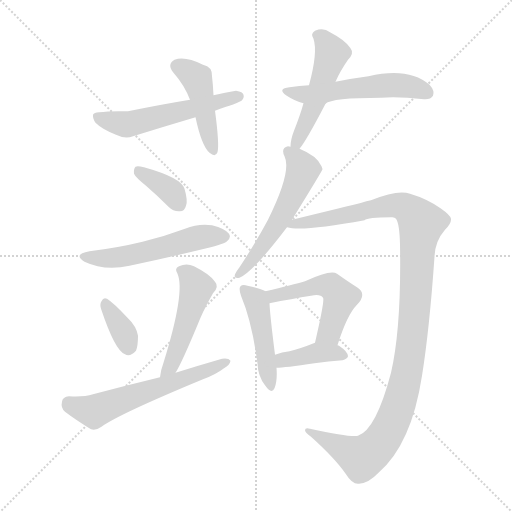
t = 0.00 s
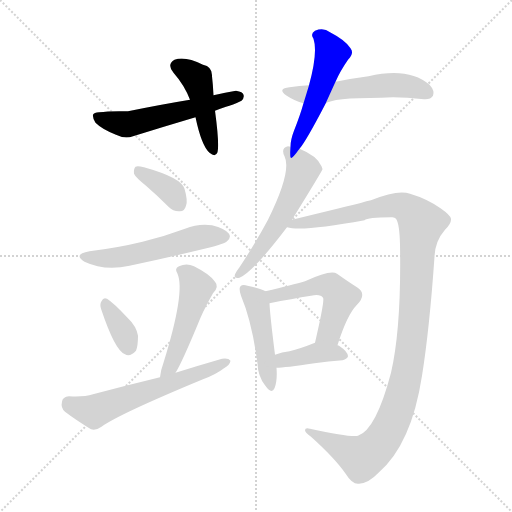
t = 1.91 s
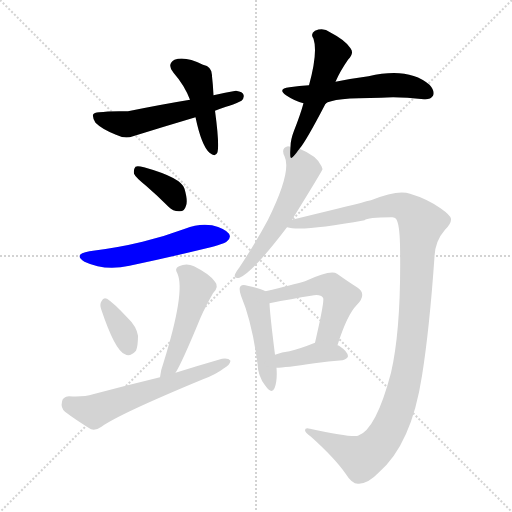
t = 3.83 s
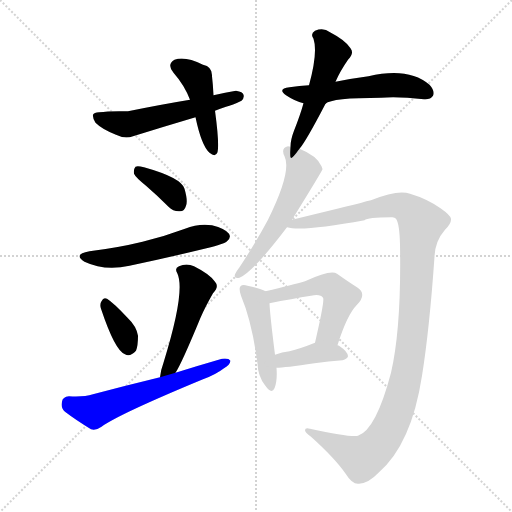
t = 5.74 s
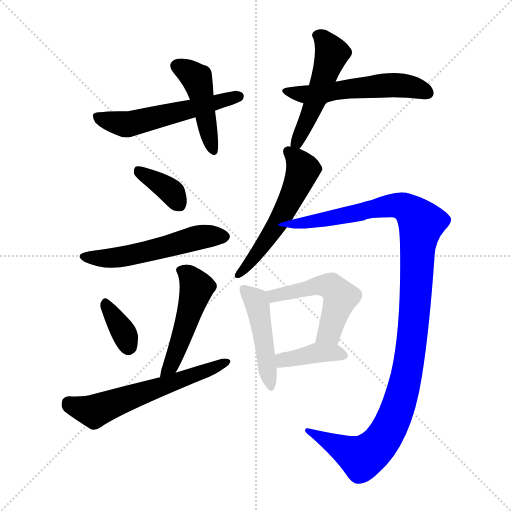
t = 7.65 s
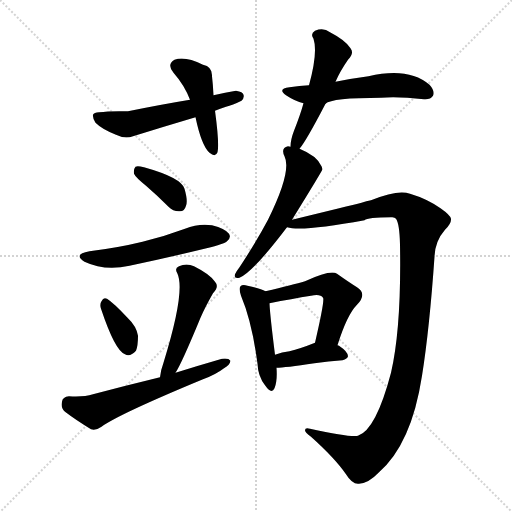
t = 9.56 s

The animated SVG that drew these frames (rendered in a browser with its animation timeline set to each time). Animation: 14 CSS @keyframes rules; one cycle of 9.56 s.

<svg version="1.1" viewBox="0 0 1024 1024" xmlns="http://www.w3.org/2000/svg">
  <g stroke="lightgray" stroke-dasharray="1,1" stroke-width="1" transform="scale(4, 4)">
    <line x1="0" y1="0" x2="256" y2="256"></line>
    <line x1="256" y1="0" x2="0" y2="256"></line>
    <line x1="128" y1="0" x2="128" y2="256"></line>
    <line x1="0" y1="128" x2="256" y2="128"></line>
  </g>
<g transform="scale(1, -1) translate(0, -900)">
   <style type="text/css">
    @keyframes keyframes0 {
      from {
       stroke: blue;
       stroke-dashoffset: 450;
       stroke-width: 128;
       }
       59% {
       animation-timing-function: step-end;
       stroke: blue;
       stroke-dashoffset: 0;
       stroke-width: 128;
       }
       to {
       stroke: black;
       stroke-width: 1024;
       }
       }
       #make-me-a-hanzi-animation-0 {
         animation: keyframes0 0.616211s both;
         animation-delay: 0.000000s;
         animation-timing-function: linear;
       }
    @keyframes keyframes1 {
      from {
       stroke: blue;
       stroke-dashoffset: 549;
       stroke-width: 128;
       }
       64% {
       animation-timing-function: step-end;
       stroke: blue;
       stroke-dashoffset: 0;
       stroke-width: 128;
       }
       to {
       stroke: black;
       stroke-width: 1024;
       }
       }
       #make-me-a-hanzi-animation-1 {
         animation: keyframes1 0.696777s both;
         animation-delay: 0.616211s;
         animation-timing-function: linear;
       }
    @keyframes keyframes2 {
      from {
       stroke: blue;
       stroke-dashoffset: 502;
       stroke-width: 128;
       }
       62% {
       animation-timing-function: step-end;
       stroke: blue;
       stroke-dashoffset: 0;
       stroke-width: 128;
       }
       to {
       stroke: black;
       stroke-width: 1024;
       }
       }
       #make-me-a-hanzi-animation-2 {
         animation: keyframes2 0.658529s both;
         animation-delay: 1.312988s;
         animation-timing-function: linear;
       }
    @keyframes keyframes3 {
      from {
       stroke: blue;
       stroke-dashoffset: 542;
       stroke-width: 128;
       }
       64% {
       animation-timing-function: step-end;
       stroke: blue;
       stroke-dashoffset: 0;
       stroke-width: 128;
       }
       to {
       stroke: black;
       stroke-width: 1024;
       }
       }
       #make-me-a-hanzi-animation-3 {
         animation: keyframes3 0.691081s both;
         animation-delay: 1.971517s;
         animation-timing-function: linear;
       }
    @keyframes keyframes4 {
      from {
       stroke: blue;
       stroke-dashoffset: 368;
       stroke-width: 128;
       }
       55% {
       animation-timing-function: step-end;
       stroke: blue;
       stroke-dashoffset: 0;
       stroke-width: 128;
       }
       to {
       stroke: black;
       stroke-width: 1024;
       }
       }
       #make-me-a-hanzi-animation-4 {
         animation: keyframes4 0.549479s both;
         animation-delay: 2.662598s;
         animation-timing-function: linear;
       }
    @keyframes keyframes5 {
      from {
       stroke: blue;
       stroke-dashoffset: 537;
       stroke-width: 128;
       }
       64% {
       animation-timing-function: step-end;
       stroke: blue;
       stroke-dashoffset: 0;
       stroke-width: 128;
       }
       to {
       stroke: black;
       stroke-width: 1024;
       }
       }
       #make-me-a-hanzi-animation-5 {
         animation: keyframes5 0.687012s both;
         animation-delay: 3.212077s;
         animation-timing-function: linear;
       }
    @keyframes keyframes6 {
      from {
       stroke: blue;
       stroke-dashoffset: 353;
       stroke-width: 128;
       }
       53% {
       animation-timing-function: step-end;
       stroke: blue;
       stroke-dashoffset: 0;
       stroke-width: 128;
       }
       to {
       stroke: black;
       stroke-width: 1024;
       }
       }
       #make-me-a-hanzi-animation-6 {
         animation: keyframes6 0.537272s both;
         animation-delay: 3.899089s;
         animation-timing-function: linear;
       }
    @keyframes keyframes7 {
      from {
       stroke: blue;
       stroke-dashoffset: 486;
       stroke-width: 128;
       }
       61% {
       animation-timing-function: step-end;
       stroke: blue;
       stroke-dashoffset: 0;
       stroke-width: 128;
       }
       to {
       stroke: black;
       stroke-width: 1024;
       }
       }
       #make-me-a-hanzi-animation-7 {
         animation: keyframes7 0.645508s both;
         animation-delay: 4.436361s;
         animation-timing-function: linear;
       }
    @keyframes keyframes8 {
      from {
       stroke: blue;
       stroke-dashoffset: 595;
       stroke-width: 128;
       }
       66% {
       animation-timing-function: step-end;
       stroke: blue;
       stroke-dashoffset: 0;
       stroke-width: 128;
       }
       to {
       stroke: black;
       stroke-width: 1024;
       }
       }
       #make-me-a-hanzi-animation-8 {
         animation: keyframes8 0.734212s both;
         animation-delay: 5.081868s;
         animation-timing-function: linear;
       }
    @keyframes keyframes9 {
      from {
       stroke: blue;
       stroke-dashoffset: 550;
       stroke-width: 128;
       }
       64% {
       animation-timing-function: step-end;
       stroke: blue;
       stroke-dashoffset: 0;
       stroke-width: 128;
       }
       to {
       stroke: black;
       stroke-width: 1024;
       }
       }
       #make-me-a-hanzi-animation-9 {
         animation: keyframes9 0.697591s both;
         animation-delay: 5.816081s;
         animation-timing-function: linear;
       }
    @keyframes keyframes10 {
      from {
       stroke: blue;
       stroke-dashoffset: 1159;
       stroke-width: 128;
       }
       79% {
       animation-timing-function: step-end;
       stroke: blue;
       stroke-dashoffset: 0;
       stroke-width: 128;
       }
       to {
       stroke: black;
       stroke-width: 1024;
       }
       }
       #make-me-a-hanzi-animation-10 {
         animation: keyframes10 1.193197s both;
         animation-delay: 6.513672s;
         animation-timing-function: linear;
       }
    @keyframes keyframes11 {
      from {
       stroke: blue;
       stroke-dashoffset: 461;
       stroke-width: 128;
       }
       60% {
       animation-timing-function: step-end;
       stroke: blue;
       stroke-dashoffset: 0;
       stroke-width: 128;
       }
       to {
       stroke: black;
       stroke-width: 1024;
       }
       }
       #make-me-a-hanzi-animation-11 {
         animation: keyframes11 0.625163s both;
         animation-delay: 7.706868s;
         animation-timing-function: linear;
       }
    @keyframes keyframes12 {
      from {
       stroke: blue;
       stroke-dashoffset: 507;
       stroke-width: 128;
       }
       62% {
       animation-timing-function: step-end;
       stroke: blue;
       stroke-dashoffset: 0;
       stroke-width: 128;
       }
       to {
       stroke: black;
       stroke-width: 1024;
       }
       }
       #make-me-a-hanzi-animation-12 {
         animation: keyframes12 0.662598s both;
         animation-delay: 8.332031s;
         animation-timing-function: linear;
       }
    @keyframes keyframes13 {
      from {
       stroke: blue;
       stroke-dashoffset: 390;
       stroke-width: 128;
       }
       56% {
       animation-timing-function: step-end;
       stroke: blue;
       stroke-dashoffset: 0;
       stroke-width: 128;
       }
       to {
       stroke: black;
       stroke-width: 1024;
       }
       }
       #make-me-a-hanzi-animation-13 {
         animation: keyframes13 0.567383s both;
         animation-delay: 8.994629s;
         animation-timing-function: linear;
       }
</style>
<path d="M 427.0 709.5 Q 426.0 730.5 424.0 747.5 Q 425.0 766.5 406.0 770.5 Q 370.0 788.5 349.0 780.5 Q 333.0 771.5 347.0 754.5 Q 369.0 729.5 380.0 700.5 L 391.0 665.5 Q 403.0 608.5 419.0 594.5 Q 431.0 584.5 435.0 595.5 Q 439.0 611.5 430.0 678.5 L 427.0 709.5 Z" fill="lightgray"></path> 
<path d="M 430.0 678.5 Q 440.0 682.5 452.0 686.5 Q 465.0 689.5 483.0 698.5 Q 489.0 704.5 487.0 710.5 Q 486.0 716.5 472.0 718.5 Q 451.0 715.5 427.0 709.5 L 380.0 700.5 Q 325.0 691.5 256.0 677.5 Q 219.0 678.5 198.0 675.5 Q 188.0 675.5 186.0 670.5 Q 185.0 663.5 191.0 654.5 Q 204.0 641.5 232.0 630.5 Q 250.0 621.5 266.0 627.5 Q 327.0 646.5 391.0 665.5 L 430.0 678.5 Z" fill="lightgray"></path> 
<path d="M 671.0 736.5 Q 680.0 757.5 696.0 780.5 Q 709.0 793.5 701.0 803.5 Q 691.0 819.5 660.0 835.5 Q 647.0 845.5 630.0 838.5 Q 620.0 832.5 627.0 822.5 Q 636.0 795.5 618.0 729.5 L 607.0 693.5 Q 600.0 668.5 588.0 638.5 Q 581.0 620.5 581.0 606.5 C 579.0 576.5 581.0 578.5 599.0 602.5 Q 612.0 617.5 651.0 692.5 L 671.0 736.5 Z" fill="lightgray"></path> 
<path d="M 651.0 692.5 Q 663.0 704.5 762.0 704.5 Q 795.0 707.5 848.0 701.5 Q 861.0 700.5 866.0 708.5 Q 870.0 718.5 859.0 730.5 Q 817.0 766.5 737.0 747.5 Q 706.0 743.5 671.0 736.5 L 618.0 729.5 Q 599.0 728.5 579.0 725.5 Q 554.0 722.5 572.0 709.5 Q 590.0 697.5 607.0 693.5 C 636.0 685.5 636.0 684.5 651.0 692.5 Z" fill="lightgray"></path> 
<path d="M 292.0 528.5 Q 314.0 509.5 337.0 486.5 Q 347.0 476.5 360.0 477.5 Q 369.0 477.5 372.0 488.5 Q 376.0 498.5 369.0 522.5 Q 363.0 544.5 288.0 565.5 Q 275.0 568.5 271.0 566.5 Q 267.0 562.5 268.0 552.5 Q 271.0 545.5 292.0 528.5 Z" fill="lightgray"></path> 
<path d="M 179.0 397.5 Q 145.0 391.5 169.0 376.5 Q 209.0 357.5 259.0 368.5 Q 335.0 384.5 413.0 403.5 Q 449.0 412.5 454.0 417.5 Q 463.0 424.5 458.0 432.5 Q 451.0 442.5 424.0 449.5 Q 397.0 453.5 370.0 442.5 Q 330.0 427.5 285.0 416.5 Q 236.0 404.5 179.0 397.5 Z" fill="lightgray"></path> 
<path d="M 202.0 282.5 Q 230.0 198.5 250.0 191.5 Q 260.0 185.5 272.0 198.5 Q 276.0 208.5 276.0 228.5 Q 273.0 247.5 255.0 264.5 Q 227.0 294.5 214.0 302.5 Q 207.0 306.5 203.0 297.5 Q 199.0 291.5 202.0 282.5 Z" fill="lightgray"></path> 
<path d="M 351.0 154.5 Q 363.0 172.5 401.0 264.5 Q 410.0 285.5 426.0 313.5 Q 439.0 326.5 430.0 336.5 Q 420.0 351.5 388.0 367.5 Q 373.0 374.5 358.0 367.5 Q 348.0 363.5 355.0 352.5 Q 371.0 316.5 327.0 174.5 Q 321.0 158.5 320.0 145.5 C 316.0 115.5 336.0 128.5 351.0 154.5 Z" fill="lightgray"></path> 
<path d="M 320.0 145.5 Q 254.0 129.5 186.0 111.5 Q 167.0 105.5 138.0 107.5 Q 125.0 106.5 124.0 96.5 Q 121.0 84.5 130.0 76.5 Q 151.0 60.5 182.0 41.5 Q 192.0 38.5 203.0 46.5 Q 237.0 71.5 406.0 141.5 Q 431.0 150.5 448.0 163.5 Q 460.0 170.5 461.0 178.5 Q 457.0 184.5 444.0 182.5 Q 399.0 169.5 351.0 154.5 L 320.0 145.5 Z" fill="lightgray"></path> 
<path d="M 581.0 606.5 Q 578.0 607.5 576.0 607.5 Q 561.0 604.5 569.0 587.5 Q 584.0 557.5 536.0 460.5 Q 512.0 415.5 479.0 365.5 Q 472.0 356.5 470.0 351.5 Q 467.0 341.5 479.0 344.5 Q 504.0 353.5 574.0 445.5 L 584.0 460.5 Q 644.0 557.5 645.0 561.5 Q 644.0 565.5 643.0 567.5 Q 634.0 588.5 599.0 602.5 L 581.0 606.5 Z" fill="lightgray"></path> 
<path d="M 574.0 445.5 Q 604.0 436.5 729.0 459.5 Q 735.0 465.5 782.0 465.5 Q 789.0 466.5 792.0 462.5 Q 799.0 452.5 800.0 411.5 Q 803.0 245.5 782.0 154.5 Q 752.0 40.5 716.0 28.5 Q 703.0 24.5 620.0 42.5 Q 610.0 45.5 610.0 39.5 Q 610.0 35.5 622.0 26.5 Q 670.0 -16.5 692.0 -48.5 Q 705.0 -69.5 718.0 -67.5 Q 737.0 -66.5 757.0 -45.5 Q 823.0 11.5 844.0 148.5 Q 859.0 242.5 869.0 386.5 Q 870.0 417.5 890.0 440.5 Q 903.0 453.5 902.0 462.5 Q 901.0 469.5 881.0 483.5 Q 854.0 502.5 820.0 512.5 Q 796.0 521.5 742.0 499.5 Q 733.0 498.5 723.0 494.5 Q 699.0 488.5 584.0 460.5 C 555.0 453.5 544.0 448.5 574.0 445.5 Z" fill="lightgray"></path> 
<path d="M 531.0 317.5 Q 521.0 323.5 495.0 328.5 Q 485.0 331.5 481.0 327.5 Q 477.0 323.5 482.0 308.5 Q 504.0 256.5 515.0 172.5 Q 516.0 147.5 530.0 129.5 Q 543.0 110.5 549.0 123.5 Q 555.0 138.5 553.0 164.5 L 550.0 190.5 Q 540.0 269.5 539.0 293.5 C 538.0 314.5 538.0 314.5 531.0 317.5 Z" fill="lightgray"></path> 
<path d="M 675.0 209.5 Q 694.0 270.5 714.0 290.5 Q 735.0 312.5 714.0 325.5 Q 698.0 335.5 674.0 352.5 Q 662.0 361.5 610.0 337.5 Q 586.0 330.5 531.0 317.5 C 502.0 310.5 510.0 287.5 539.0 293.5 Q 584.0 302.5 622.0 308.5 Q 641.0 312.5 646.0 304.5 Q 650.0 300.5 630.0 214.5 C 623.0 185.5 666.0 180.5 675.0 209.5 Z" fill="lightgray"></path> 
<path d="M 553.0 164.5 Q 569.0 164.5 629.0 173.5 Q 657.0 177.5 685.0 179.5 Q 695.0 182.5 696.0 187.5 Q 696.0 196.5 678.0 208.5 Q 677.0 209.5 675.0 209.5 C 648.0 221.5 648.0 221.5 630.0 214.5 Q 600.0 202.5 579.0 197.5 Q 564.0 196.5 550.0 190.5 C 522.0 179.5 523.0 163.5 553.0 164.5 Z" fill="lightgray"></path> 
      <clipPath id="make-me-a-hanzi-clip-0">
      <path d="M 427.0 709.5 Q 426.0 730.5 424.0 747.5 Q 425.0 766.5 406.0 770.5 Q 370.0 788.5 349.0 780.5 Q 333.0 771.5 347.0 754.5 Q 369.0 729.5 380.0 700.5 L 391.0 665.5 Q 403.0 608.5 419.0 594.5 Q 431.0 584.5 435.0 595.5 Q 439.0 611.5 430.0 678.5 L 427.0 709.5 Z" fill="lightgray"></path>
      </clipPath>
      <path clip-path="url(#make-me-a-hanzi-clip-0)" d="M 355.0 766.5 L 394.0 742.5 L 427.0 598.5 " fill="none" id="make-me-a-hanzi-animation-0" stroke-dasharray="322 644" stroke-linecap="round"></path>

      <clipPath id="make-me-a-hanzi-clip-1">
      <path d="M 430.0 678.5 Q 440.0 682.5 452.0 686.5 Q 465.0 689.5 483.0 698.5 Q 489.0 704.5 487.0 710.5 Q 486.0 716.5 472.0 718.5 Q 451.0 715.5 427.0 709.5 L 380.0 700.5 Q 325.0 691.5 256.0 677.5 Q 219.0 678.5 198.0 675.5 Q 188.0 675.5 186.0 670.5 Q 185.0 663.5 191.0 654.5 Q 204.0 641.5 232.0 630.5 Q 250.0 621.5 266.0 627.5 Q 327.0 646.5 391.0 665.5 L 430.0 678.5 Z" fill="lightgray"></path>
      </clipPath>
      <path clip-path="url(#make-me-a-hanzi-clip-1)" d="M 194.0 667.5 L 252.0 651.5 L 478.0 706.5 " fill="none" id="make-me-a-hanzi-animation-1" stroke-dasharray="421 842" stroke-linecap="round"></path>

      <clipPath id="make-me-a-hanzi-clip-2">
      <path d="M 671.0 736.5 Q 680.0 757.5 696.0 780.5 Q 709.0 793.5 701.0 803.5 Q 691.0 819.5 660.0 835.5 Q 647.0 845.5 630.0 838.5 Q 620.0 832.5 627.0 822.5 Q 636.0 795.5 618.0 729.5 L 607.0 693.5 Q 600.0 668.5 588.0 638.5 Q 581.0 620.5 581.0 606.5 C 579.0 576.5 581.0 578.5 599.0 602.5 Q 612.0 617.5 651.0 692.5 L 671.0 736.5 Z" fill="lightgray"></path>
      </clipPath>
      <path clip-path="url(#make-me-a-hanzi-clip-2)" d="M 634.0 829.5 L 646.0 821.5 L 663.0 791.5 L 621.0 671.5 L 587.0 610.5 " fill="none" id="make-me-a-hanzi-animation-2" stroke-dasharray="374 748" stroke-linecap="round"></path>

      <clipPath id="make-me-a-hanzi-clip-3">
      <path d="M 651.0 692.5 Q 663.0 704.5 762.0 704.5 Q 795.0 707.5 848.0 701.5 Q 861.0 700.5 866.0 708.5 Q 870.0 718.5 859.0 730.5 Q 817.0 766.5 737.0 747.5 Q 706.0 743.5 671.0 736.5 L 618.0 729.5 Q 599.0 728.5 579.0 725.5 Q 554.0 722.5 572.0 709.5 Q 590.0 697.5 607.0 693.5 C 636.0 685.5 636.0 684.5 651.0 692.5 Z" fill="lightgray"></path>
      </clipPath>
      <path clip-path="url(#make-me-a-hanzi-clip-3)" d="M 574.0 718.5 L 595.0 712.5 L 640.0 712.5 L 784.0 730.5 L 833.0 724.5 L 856.0 714.5 " fill="none" id="make-me-a-hanzi-animation-3" stroke-dasharray="414 828" stroke-linecap="round"></path>

      <clipPath id="make-me-a-hanzi-clip-4">
      <path d="M 292.0 528.5 Q 314.0 509.5 337.0 486.5 Q 347.0 476.5 360.0 477.5 Q 369.0 477.5 372.0 488.5 Q 376.0 498.5 369.0 522.5 Q 363.0 544.5 288.0 565.5 Q 275.0 568.5 271.0 566.5 Q 267.0 562.5 268.0 552.5 Q 271.0 545.5 292.0 528.5 Z" fill="lightgray"></path>
      </clipPath>
      <path clip-path="url(#make-me-a-hanzi-clip-4)" d="M 275.0 558.5 L 339.0 519.5 L 360.0 489.5 " fill="none" id="make-me-a-hanzi-animation-4" stroke-dasharray="240 480" stroke-linecap="round"></path>

      <clipPath id="make-me-a-hanzi-clip-5">
      <path d="M 179.0 397.5 Q 145.0 391.5 169.0 376.5 Q 209.0 357.5 259.0 368.5 Q 335.0 384.5 413.0 403.5 Q 449.0 412.5 454.0 417.5 Q 463.0 424.5 458.0 432.5 Q 451.0 442.5 424.0 449.5 Q 397.0 453.5 370.0 442.5 Q 330.0 427.5 285.0 416.5 Q 236.0 404.5 179.0 397.5 Z" fill="lightgray"></path>
      </clipPath>
      <path clip-path="url(#make-me-a-hanzi-clip-5)" d="M 171.0 388.5 L 233.0 384.5 L 395.0 424.5 L 447.0 427.5 " fill="none" id="make-me-a-hanzi-animation-5" stroke-dasharray="409 818" stroke-linecap="round"></path>

      <clipPath id="make-me-a-hanzi-clip-6">
      <path d="M 202.0 282.5 Q 230.0 198.5 250.0 191.5 Q 260.0 185.5 272.0 198.5 Q 276.0 208.5 276.0 228.5 Q 273.0 247.5 255.0 264.5 Q 227.0 294.5 214.0 302.5 Q 207.0 306.5 203.0 297.5 Q 199.0 291.5 202.0 282.5 Z" fill="lightgray"></path>
      </clipPath>
      <path clip-path="url(#make-me-a-hanzi-clip-6)" d="M 212.0 292.5 L 248.0 234.5 L 257.0 207.5 " fill="none" id="make-me-a-hanzi-animation-6" stroke-dasharray="225 450" stroke-linecap="round"></path>

      <clipPath id="make-me-a-hanzi-clip-7">
      <path d="M 351.0 154.5 Q 363.0 172.5 401.0 264.5 Q 410.0 285.5 426.0 313.5 Q 439.0 326.5 430.0 336.5 Q 420.0 351.5 388.0 367.5 Q 373.0 374.5 358.0 367.5 Q 348.0 363.5 355.0 352.5 Q 371.0 316.5 327.0 174.5 Q 321.0 158.5 320.0 145.5 C 316.0 115.5 336.0 128.5 351.0 154.5 Z" fill="lightgray"></path>
      </clipPath>
      <path clip-path="url(#make-me-a-hanzi-clip-7)" d="M 368.0 357.5 L 384.0 342.5 L 392.0 321.5 L 341.0 166.5 L 324.0 151.5 " fill="none" id="make-me-a-hanzi-animation-7" stroke-dasharray="358 716" stroke-linecap="round"></path>

      <clipPath id="make-me-a-hanzi-clip-8">
      <path d="M 320.0 145.5 Q 254.0 129.5 186.0 111.5 Q 167.0 105.5 138.0 107.5 Q 125.0 106.5 124.0 96.5 Q 121.0 84.5 130.0 76.5 Q 151.0 60.5 182.0 41.5 Q 192.0 38.5 203.0 46.5 Q 237.0 71.5 406.0 141.5 Q 431.0 150.5 448.0 163.5 Q 460.0 170.5 461.0 178.5 Q 457.0 184.5 444.0 182.5 Q 399.0 169.5 351.0 154.5 L 320.0 145.5 Z" fill="lightgray"></path>
      </clipPath>
      <path clip-path="url(#make-me-a-hanzi-clip-8)" d="M 137.0 94.5 L 188.0 77.5 L 455.0 176.5 " fill="none" id="make-me-a-hanzi-animation-8" stroke-dasharray="467 934" stroke-linecap="round"></path>

      <clipPath id="make-me-a-hanzi-clip-9">
      <path d="M 581.0 606.5 Q 578.0 607.5 576.0 607.5 Q 561.0 604.5 569.0 587.5 Q 584.0 557.5 536.0 460.5 Q 512.0 415.5 479.0 365.5 Q 472.0 356.5 470.0 351.5 Q 467.0 341.5 479.0 344.5 Q 504.0 353.5 574.0 445.5 L 584.0 460.5 Q 644.0 557.5 645.0 561.5 Q 644.0 565.5 643.0 567.5 Q 634.0 588.5 599.0 602.5 L 581.0 606.5 Z" fill="lightgray"></path>
      </clipPath>
      <path clip-path="url(#make-me-a-hanzi-clip-9)" d="M 576.0 596.5 L 606.0 560.5 L 600.0 542.5 L 540.0 427.5 L 477.0 351.5 " fill="none" id="make-me-a-hanzi-animation-9" stroke-dasharray="422 844" stroke-linecap="round"></path>

      <clipPath id="make-me-a-hanzi-clip-10">
      <path d="M 574.0 445.5 Q 604.0 436.5 729.0 459.5 Q 735.0 465.5 782.0 465.5 Q 789.0 466.5 792.0 462.5 Q 799.0 452.5 800.0 411.5 Q 803.0 245.5 782.0 154.5 Q 752.0 40.5 716.0 28.5 Q 703.0 24.5 620.0 42.5 Q 610.0 45.5 610.0 39.5 Q 610.0 35.5 622.0 26.5 Q 670.0 -16.5 692.0 -48.5 Q 705.0 -69.5 718.0 -67.5 Q 737.0 -66.5 757.0 -45.5 Q 823.0 11.5 844.0 148.5 Q 859.0 242.5 869.0 386.5 Q 870.0 417.5 890.0 440.5 Q 903.0 453.5 902.0 462.5 Q 901.0 469.5 881.0 483.5 Q 854.0 502.5 820.0 512.5 Q 796.0 521.5 742.0 499.5 Q 733.0 498.5 723.0 494.5 Q 699.0 488.5 584.0 460.5 C 555.0 453.5 544.0 448.5 574.0 445.5 Z" fill="lightgray"></path>
      </clipPath>
      <path clip-path="url(#make-me-a-hanzi-clip-10)" d="M 578.0 448.5 L 777.0 488.5 L 809.0 486.5 L 843.0 453.5 L 815.0 159.5 L 799.0 93.5 L 777.0 39.5 L 757.0 9.5 L 723.0 -15.5 L 616.0 39.5 " fill="none" id="make-me-a-hanzi-animation-10" stroke-dasharray="1031 2062" stroke-linecap="round"></path>

      <clipPath id="make-me-a-hanzi-clip-11">
      <path d="M 531.0 317.5 Q 521.0 323.5 495.0 328.5 Q 485.0 331.5 481.0 327.5 Q 477.0 323.5 482.0 308.5 Q 504.0 256.5 515.0 172.5 Q 516.0 147.5 530.0 129.5 Q 543.0 110.5 549.0 123.5 Q 555.0 138.5 553.0 164.5 L 550.0 190.5 Q 540.0 269.5 539.0 293.5 C 538.0 314.5 538.0 314.5 531.0 317.5 Z" fill="lightgray"></path>
      </clipPath>
      <path clip-path="url(#make-me-a-hanzi-clip-11)" d="M 488.0 321.5 L 515.0 288.5 L 540.0 128.5 " fill="none" id="make-me-a-hanzi-animation-11" stroke-dasharray="333 666" stroke-linecap="round"></path>

      <clipPath id="make-me-a-hanzi-clip-12">
      <path d="M 675.0 209.5 Q 694.0 270.5 714.0 290.5 Q 735.0 312.5 714.0 325.5 Q 698.0 335.5 674.0 352.5 Q 662.0 361.5 610.0 337.5 Q 586.0 330.5 531.0 317.5 C 502.0 310.5 510.0 287.5 539.0 293.5 Q 584.0 302.5 622.0 308.5 Q 641.0 312.5 646.0 304.5 Q 650.0 300.5 630.0 214.5 C 623.0 185.5 666.0 180.5 675.0 209.5 Z" fill="lightgray"></path>
      </clipPath>
      <path clip-path="url(#make-me-a-hanzi-clip-12)" d="M 541.0 314.5 L 548.0 308.5 L 644.0 330.5 L 664.0 326.5 L 681.0 305.5 L 659.0 234.5 L 639.0 226.5 " fill="none" id="make-me-a-hanzi-animation-12" stroke-dasharray="379 758" stroke-linecap="round"></path>

      <clipPath id="make-me-a-hanzi-clip-13">
      <path d="M 553.0 164.5 Q 569.0 164.5 629.0 173.5 Q 657.0 177.5 685.0 179.5 Q 695.0 182.5 696.0 187.5 Q 696.0 196.5 678.0 208.5 Q 677.0 209.5 675.0 209.5 C 648.0 221.5 648.0 221.5 630.0 214.5 Q 600.0 202.5 579.0 197.5 Q 564.0 196.5 550.0 190.5 C 522.0 179.5 523.0 163.5 553.0 164.5 Z" fill="lightgray"></path>
      </clipPath>
      <path clip-path="url(#make-me-a-hanzi-clip-13)" d="M 557.0 171.5 L 574.0 182.5 L 635.0 194.5 L 686.0 189.5 " fill="none" id="make-me-a-hanzi-animation-13" stroke-dasharray="262 524" stroke-linecap="round"></path>

</g>
</svg>
